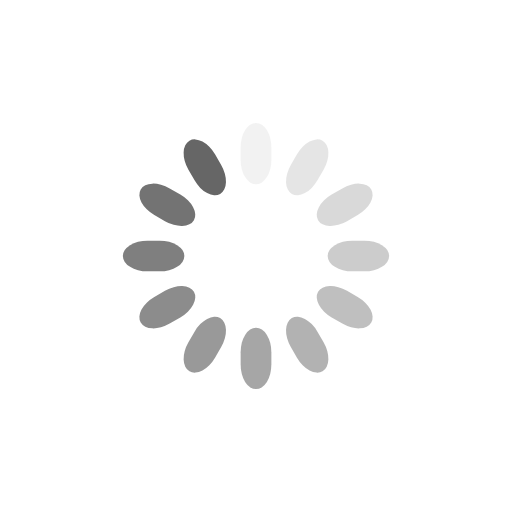
t = 0.00 s
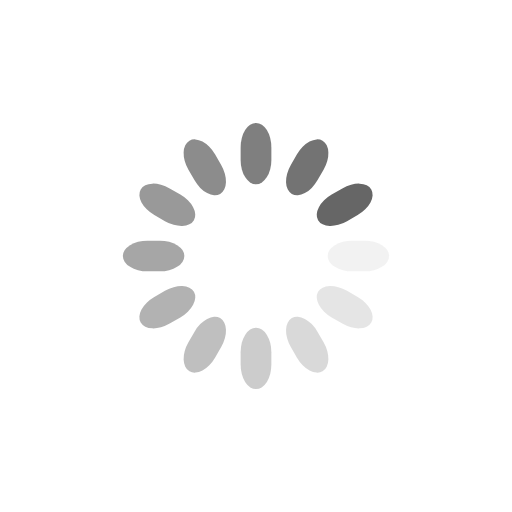
t = 0.25 s
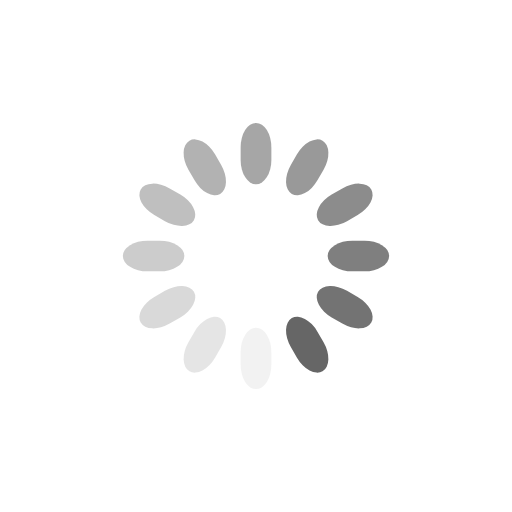
t = 0.50 s
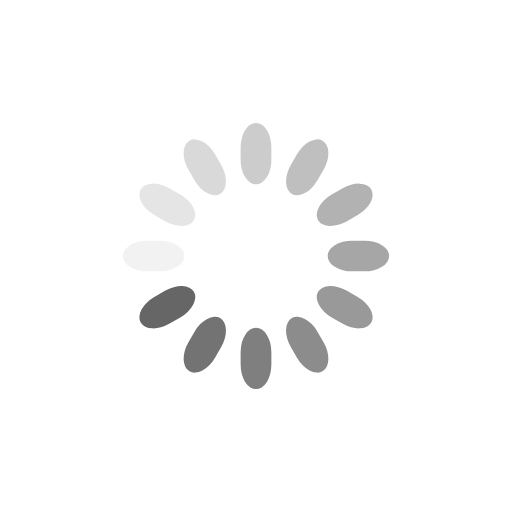
t = 0.75 s

The animated SVG that drew these frames (rendered in a browser with its animation timeline set to each time). Animation: 12 SMIL elements (animate=12); one cycle of 1.00 s, repeats indefinitely.

<svg class="lds-spinner" width="200px" height="200px" xmlns="http://www.w3.org/2000/svg" xmlns:xlink="http://www.w3.org/1999/xlink"
     viewBox="0 0 100 100" preserveAspectRatio="xMidYMid" style="background: rgba(0, 0, 0, 0) none repeat scroll 0% 0%;">
    <g transform="rotate(0 50 50)">
        <rect x="47" y="24" rx="9.4" ry="4.8" width="6" height="12" fill="#666666">
            <animate attributeName="opacity" values="1;0" keyTimes="0;1" dur="1s" begin="-0.9166666666666666s"
                     repeatCount="indefinite"></animate>
        </rect>
    </g>
    <g transform="rotate(30 50 50)">
        <rect x="47" y="24" rx="9.4" ry="4.8" width="6" height="12" fill="#666666">
            <animate attributeName="opacity" values="1;0" keyTimes="0;1" dur="1s" begin="-0.8333333333333334s"
                     repeatCount="indefinite"></animate>
        </rect>
    </g>
    <g transform="rotate(60 50 50)">
        <rect x="47" y="24" rx="9.4" ry="4.8" width="6" height="12" fill="#666666">
            <animate attributeName="opacity" values="1;0" keyTimes="0;1" dur="1s" begin="-0.75s" repeatCount="indefinite"></animate>
        </rect>
    </g>
    <g transform="rotate(90 50 50)">
        <rect x="47" y="24" rx="9.4" ry="4.8" width="6" height="12" fill="#666666">
            <animate attributeName="opacity" values="1;0" keyTimes="0;1" dur="1s" begin="-0.6666666666666666s"
                     repeatCount="indefinite"></animate>
        </rect>
    </g>
    <g transform="rotate(120 50 50)">
        <rect x="47" y="24" rx="9.4" ry="4.8" width="6" height="12" fill="#666666">
            <animate attributeName="opacity" values="1;0" keyTimes="0;1" dur="1s" begin="-0.5833333333333334s"
                     repeatCount="indefinite"></animate>
        </rect>
    </g>
    <g transform="rotate(150 50 50)">
        <rect x="47" y="24" rx="9.4" ry="4.8" width="6" height="12" fill="#666666">
            <animate attributeName="opacity" values="1;0" keyTimes="0;1" dur="1s" begin="-0.5s" repeatCount="indefinite"></animate>
        </rect>
    </g>
    <g transform="rotate(180 50 50)">
        <rect x="47" y="24" rx="9.4" ry="4.8" width="6" height="12" fill="#666666">
            <animate attributeName="opacity" values="1;0" keyTimes="0;1" dur="1s" begin="-0.4166666666666667s"
                     repeatCount="indefinite"></animate>
        </rect>
    </g>
    <g transform="rotate(210 50 50)">
        <rect x="47" y="24" rx="9.4" ry="4.8" width="6" height="12" fill="#666666">
            <animate attributeName="opacity" values="1;0" keyTimes="0;1" dur="1s" begin="-0.3333333333333333s"
                     repeatCount="indefinite"></animate>
        </rect>
    </g>
    <g transform="rotate(240 50 50)">
        <rect x="47" y="24" rx="9.4" ry="4.8" width="6" height="12" fill="#666666">
            <animate attributeName="opacity" values="1;0" keyTimes="0;1" dur="1s" begin="-0.25s" repeatCount="indefinite"></animate>
        </rect>
    </g>
    <g transform="rotate(270 50 50)">
        <rect x="47" y="24" rx="9.4" ry="4.8" width="6" height="12" fill="#666666">
            <animate attributeName="opacity" values="1;0" keyTimes="0;1" dur="1s" begin="-0.16666666666666666s"
                     repeatCount="indefinite"></animate>
        </rect>
    </g>
    <g transform="rotate(300 50 50)">
        <rect x="47" y="24" rx="9.4" ry="4.8" width="6" height="12" fill="#666666">
            <animate attributeName="opacity" values="1;0" keyTimes="0;1" dur="1s" begin="-0.08333333333333333s"
                     repeatCount="indefinite"></animate>
        </rect>
    </g>
    <g transform="rotate(330 50 50)">
        <rect x="47" y="24" rx="9.4" ry="4.8" width="6" height="12" fill="#666666">
            <animate attributeName="opacity" values="1;0" keyTimes="0;1" dur="1s" begin="0s" repeatCount="indefinite"></animate>
        </rect>
    </g>
</svg>